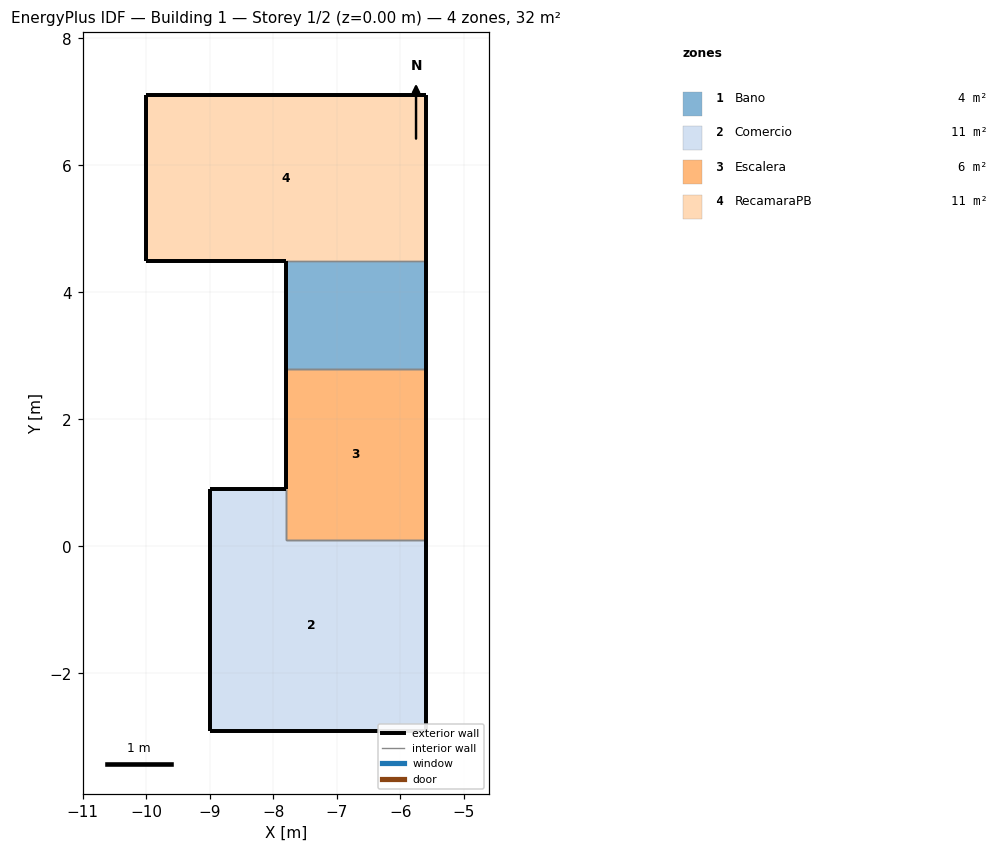
=== STOREY PLAN SPEC (per zone: floor XY polygon, exterior-wall plan segments, windows/doors) ===
zone 1: Bano  (3.7 m²)
  floor: (-5.60, 4.50) (-5.60, 2.80) (-7.80, 2.80) (-7.80, 4.50)
  exterior wall: (-5.60, 4.50) – (-5.60, 2.80)  [1.7 m]
  exterior wall: (-7.80, 2.80) – (-7.80, 4.50)  [1.7 m]
  interior walls: 2
zone 2: Comercio  (11.2 m²)
  floor: (-9.00, -2.90) (-9.00, 0.90) (-7.80, 0.90) (-7.80, 0.10) (-5.60, 0.10) (-5.60, -2.90)
  exterior wall: (-9.00, -2.90) – (-9.00, 0.90)  [3.8 m]
  exterior wall: (-9.00, 0.90) – (-7.80, 0.90)  [1.2 m]
  exterior wall: (-5.60, 0.10) – (-5.60, -2.90)  [3.0 m]
  exterior wall: (-5.60, -2.90) – (-9.00, -2.90)  [3.4 m]
  interior walls: 2
zone 3: Escalera  (5.9 m²)
  floor: (-5.60, 2.80) (-5.60, 0.10) (-7.80, 0.10) (-7.80, 0.90) (-7.80, 2.80)
  exterior wall: (-5.60, 2.80) – (-5.60, 0.10)  [2.7 m]
  exterior wall: (-7.80, 0.90) – (-7.80, 2.80)  [1.9 m]
  interior walls: 6
zone 4: RecamaraPB  (11.4 m²)
  floor: (-5.60, 7.10) (-5.60, 4.50) (-7.80, 4.50) (-10.00, 4.50) (-10.00, 7.10)
  exterior wall: (-5.60, 7.10) – (-5.60, 4.50)  [2.6 m]
  exterior wall: (-7.80, 4.50) – (-10.00, 4.50)  [2.2 m]
  exterior wall: (-10.00, 4.50) – (-10.00, 7.10)  [2.6 m]
  exterior wall: (-10.00, 7.10) – (-5.60, 7.10)  [4.4 m]
  interior walls: 1

=== DERIVED (storey summary) ===
Building: Building 1
Storey: 1 of 2  (floor level z = 0.00 m)
Storey gross floor area: 32.3 m²
Zones on this storey: 4
  - Bano: floor 3.7 m²; exterior wall 3.4 m (10.5 m²); WWR 0.0%
  - Comercio: floor 11.2 m²; exterior wall 11.4 m (35.3 m²); WWR 0.0%
  - Escalera: floor 5.9 m²; exterior wall 4.6 m (28.5 m²); WWR 0.0%
  - RecamaraPB: floor 11.4 m²; exterior wall 11.8 m (36.6 m²); WWR 0.0%
Zone adjacency (shared interzone walls):
  - Bano ↔ Escalera
  - Bano ↔ RecamaraPB
  - Comercio ↔ Escalera